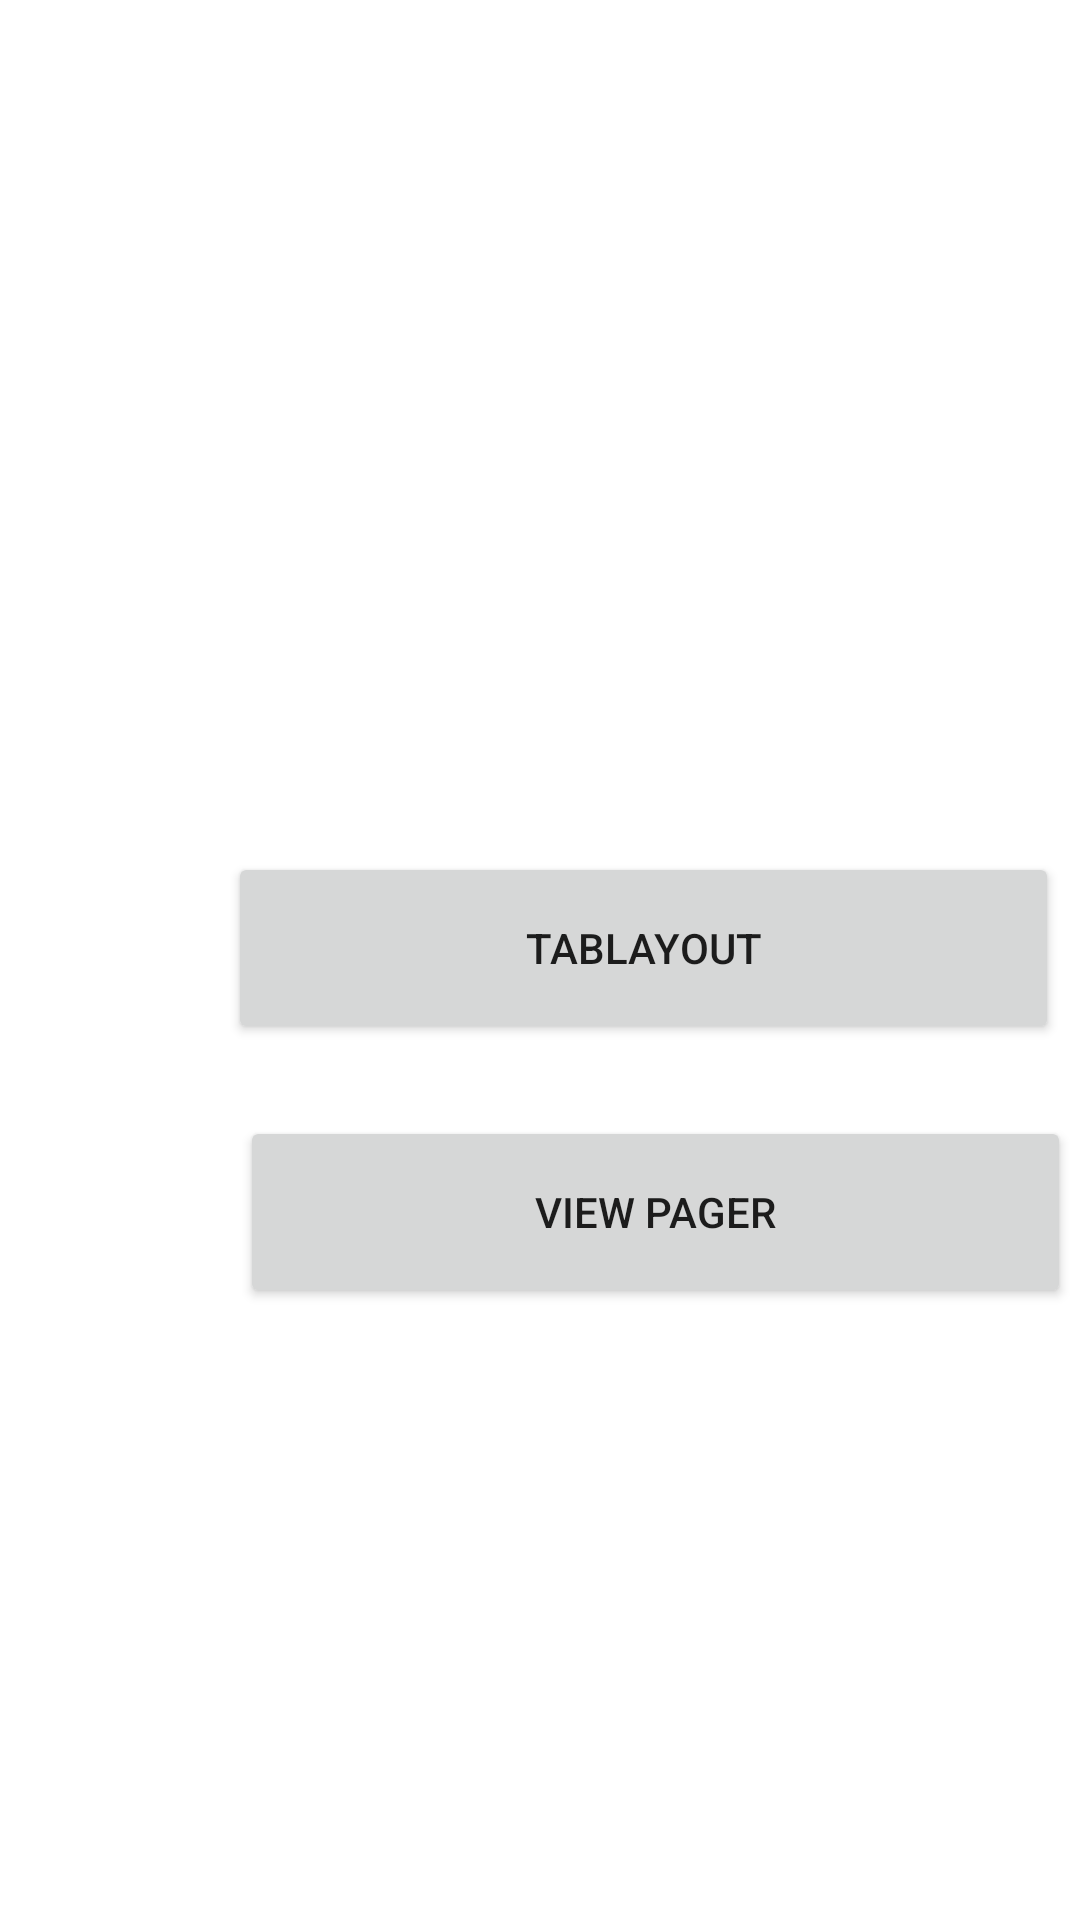

Layout XML and referenced resources for this Android screen:
<!-- AndroidManifest.xml: application theme Theme.ExercicioAula -->
<!-- res/layout/activity_main.xml -->
<?xml version="1.0" encoding="utf-8"?>
<androidx.constraintlayout.widget.ConstraintLayout xmlns:android="http://schemas.android.com/apk/res/android"
    xmlns:app="http://schemas.android.com/apk/res-auto"
    xmlns:tools="http://schemas.android.com/tools"
    android:layout_width="match_parent"
    android:layout_height="match_parent"
    tools:context=".MainActivity">

    <Button
        android:id="@+id/btnTabLayout"
        android:layout_width="277dp"
        android:layout_height="64dp"
        android:layout_marginStart="76dp"
        android:layout_marginTop="284dp"
        android:text="tabLayout"
        app:layout_constraintStart_toStartOf="parent"
        app:layout_constraintTop_toTopOf="parent" />

    <Button
        android:id="@+id/btnViewPager"
        android:layout_width="277dp"
        android:layout_height="64dp"
        android:layout_marginStart="80dp"
        android:layout_marginTop="24dp"
        android:text="View Pager"
        app:layout_constraintStart_toStartOf="parent"
        app:layout_constraintTop_toBottomOf="@+id/btnTabLayout" />
</androidx.constraintlayout.widget.ConstraintLayout>
<!-- resources referenced by this layout -->
<resources>
  <style name="Theme.ExercicioAula" parent="Theme.MaterialComponents.DayNight.DarkActionBar">
          
          <item name="colorPrimary">@color/purple_500</item>
          <item name="colorPrimaryVariant">@color/purple_700</item>
          <item name="colorOnPrimary">@color/white</item>
          
          <item name="colorSecondary">@color/teal_200</item>
          <item name="colorSecondaryVariant">@color/teal_700</item>
          <item name="colorOnSecondary">@color/black</item>
          
          <item name="android:statusBarColor" tools:targetApi="l">?attr/colorPrimaryVariant</item>
          
      </style>
  <!-- not gathered from this repository: default colours our renderer supplied (Android Studio template values) -->
  <color name="purple_500">#FF6200EE</color>
  <color name="purple_700">#FF3700B3</color>
  <color name="teal_200">#FF03DAC5</color>
  <color name="teal_700">#FF018786</color>
  <color name="black">#FF000000</color>
  <color name="white">#FFFFFFFF</color>
</resources>
